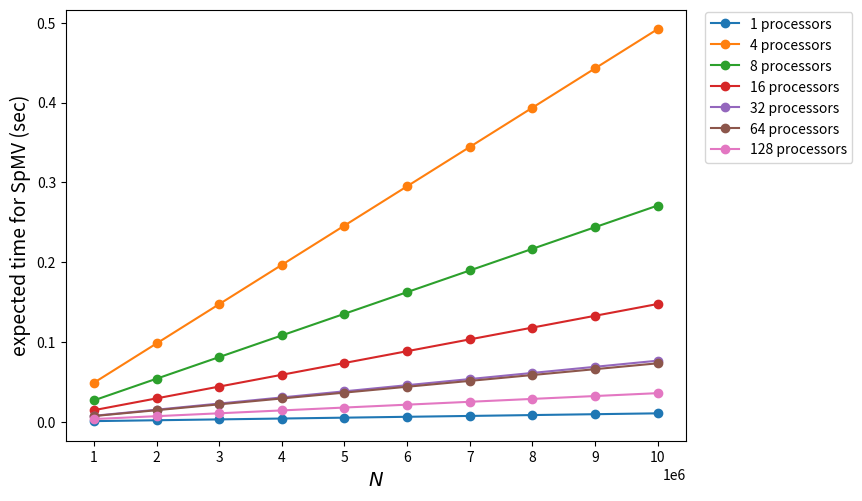

The matplotlib source for this figure:
import numpy as np
import matplotlib.pyplot as plt

L = 5.5
N = np.arange(1, 11)*1e6
print(N)

gs = [276.9, 281.7, 284.6, 268.9, 273.7, 275.1, 519.2, 505.7]
ls = [728, 19178, 25301, 46558, 81023, 140464, 188679, 161815]
r = 6e9


# size of figure
plt.figure(figsize=(10, 7))
for i in range(0, 8):
    if i==1:
        continue
    p = 2**i
    T = ((L+1)*N/p + L*N/p * (p-1)/p * gs[i] + 3*ls[i])/r
    print("\nproceccor",  f'{p}: T = ', T)
    plt.plot(N, T, '-o', label=f'{p} processors')




ax = plt.gca()
plt.ticklabel_format(axis='x',style='sci',scilimits=(6,6), useOffset=(False))
box = ax.get_position()
ax.set_position([box.x0, box.y0, box.width * 0.8, box.height*0.8])

# Put a legend to the right of the current axis
plt.legend(bbox_to_anchor=(1.28, 0.82), loc = 'right')
plt.xlabel("$N$", fontsize=14)
plt.xticks(N)
plt.ylabel('expected time for SpMV (sec)', fontsize=14)
plt.show()
